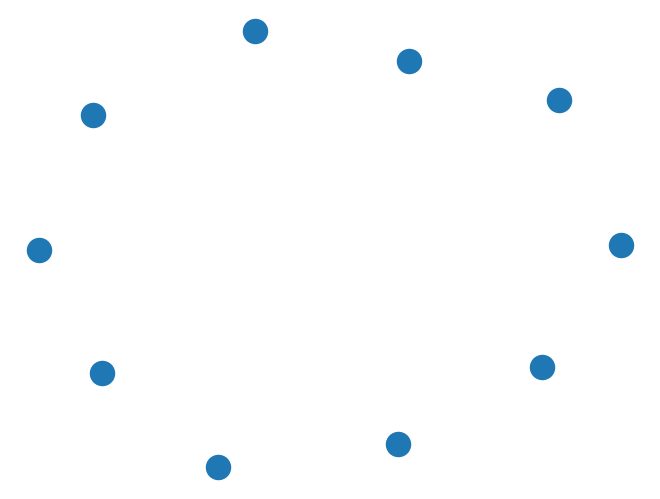

This figure's Python source:
# -*- coding: utf-8 -*-
#!/usr/local/bin/python


import networkx as nx
import matplotlib
matplotlib.use('Agg')
import matplotlib.pyplot as plt


G=nx.Graph()
G.add_node(1)
G.add_nodes_from([2,3,4,5,6,7,8,9,10])
nx.draw(G)
plt.savefig("first.png")
